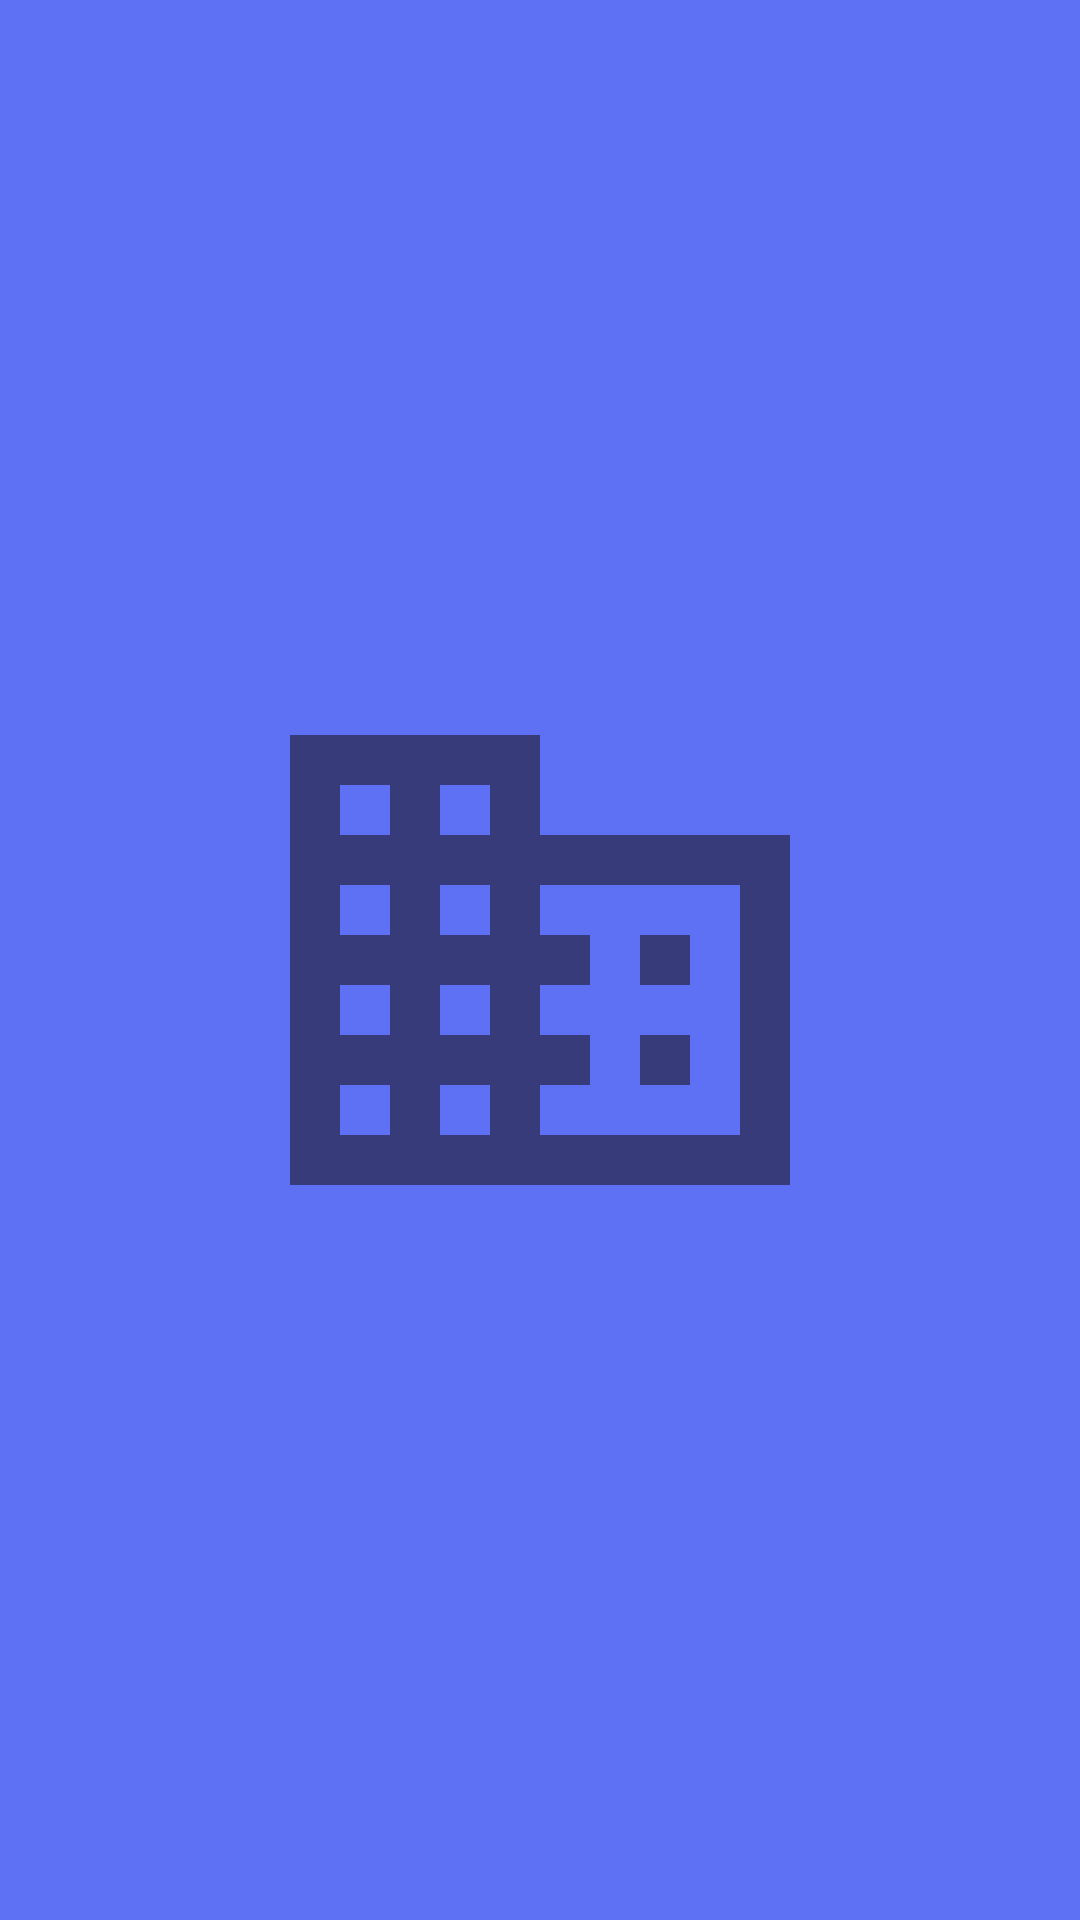

This screen was rendered from an Android layout file. Write that file and the resources it references.
<!-- AndroidManifest.xml: application theme Theme.Monkey -->
<!-- res/layout/activity_splash_screen.xml -->
<?xml version="1.0" encoding="utf-8"?>
<androidx.constraintlayout.widget.ConstraintLayout
    xmlns:android="http://schemas.android.com/apk/res/android"
    xmlns:app="http://schemas.android.com/apk/res-auto"
    xmlns:tools="http://schemas.android.com/tools"
    android:layout_width="match_parent"
    android:layout_height="match_parent"
    android:background="@color/primary_blue"
    tools:context=".ui.SplashScreen">

    <ImageView
        android:layout_width="300dp"
        android:layout_height="200dp"
        android:src="@drawable/ic_baseline_business_24"
        android:contentDescription="@string/continue_text"
        app:layout_constraintBottom_toBottomOf="parent"
        app:layout_constraintLeft_toLeftOf="parent"
        app:layout_constraintRight_toRightOf="parent"
        app:layout_constraintTop_toTopOf="parent" />

</androidx.constraintlayout.widget.ConstraintLayout>
<!-- resources referenced by this layout -->
<resources>
  <color name="primary_blue">#5E71F4</color>
  <!-- drawable ic_baseline_business_24 (drawable) -->
  <vector android:height="24dp" android:tint="#383B79"
      android:viewportHeight="24" android:viewportWidth="24"
      android:width="24dp" xmlns:android="http://schemas.android.com/apk/res/android">
      <path android:fillColor="@android:color/white" android:pathData="M12,7L12,3L2,3v18h20L22,7L12,7zM6,19L4,19v-2h2v2zM6,15L4,15v-2h2v2zM6,11L4,11L4,9h2v2zM6,7L4,7L4,5h2v2zM10,19L8,19v-2h2v2zM10,15L8,15v-2h2v2zM10,11L8,11L8,9h2v2zM10,7L8,7L8,5h2v2zM20,19h-8v-2h2v-2h-2v-2h2v-2h-2L12,9h8v10zM18,11h-2v2h2v-2zM18,15h-2v2h2v-2z"/>
  </vector>
  <string name="continue_text">Continue</string>
  <color name="light_blue">#374DEA</color>
  <color name="marine_blue">#3D57EF</color>
  <color name="white">#FFFFFFFF</color>
  <color name="light_gray">#A0A0A0</color>
  <color name="dark_blue">#383B79</color>
  <color name="harley_red">#DB3500</color>
  <color name="dark_gray">#4A4A4A</color>
  <color name="mercury">#E4E4E4</color>
  <style name="Theme.Monkey.BottomSheetDialogTheme" parent="Theme.Design.Light.BottomSheetDialog">
          <item name="bottomSheetStyle">@style/Theme.Monkey.ModalStyle</item>
      </style>
  <style name="Widget.Monkey.RadioButton" parent="Widget.MaterialComponents.CompoundButton.RadioButton">
          <item name="materialThemeOverlay">@style/ThemeOverlay.Monkey.RadioButton</item>
      </style>
  <style name="Theme.Monkey.MainActionBar" parent="@style/Widget.AppCompat.ActionBar.Solid">
          <item name="android:background">@drawable/ic_background_bottom_rounded</item>
  
          
          <item name="background">@drawable/ic_background_bottom_rounded</item>
      </style>
  <style name="Theme.Monkey.MainToolBar" parent="@style/Widget.AppCompat.Toolbar">
          <item name="titleTextColor">@color/dark_blue</item>
      </style>
  <style name="Theme.Monkey.PopupOverflowMenu" parent="@style/Widget.MaterialComponents.PopupMenu.Overflow">
          <item name="android:popupBackground">@drawable/ic_background_rounded_corners</item>
      </style>
  <style name="Theme.Monkey.ModalStyle" parent="Widget.Design.BottomSheet.Modal">
          <item name="android:background">@drawable/ic_background_rounded_dialog</item>
      </style>
  <style name="ThemeOverlay.Monkey.RadioButton" parent="">
          <item name="colorOnSurface">@color/light_blue</item>
          <item name="colorSecondary">@color/light_blue</item>
          <item name="android:textSize">16sp</item>
          <item name="android:lineSpacingExtra">6sp</item>
          <item name="android:textColor">@color/medium_gray</item>
          <item name="android:fontFamily">@font/varela</item>
      </style>
  <!-- drawable ic_background_rounded_corners (drawable) -->
  <?xml version="1.0" encoding="UTF-8"?>
  <shape xmlns:android="http://schemas.android.com/apk/res/android">
      <solid android:color="#FFFFFF"/>
      <stroke android:width="1dp" android:color="#DCDCDC" />
      <corners android:radius="16dp"/>
      <padding android:left="0dp" android:top="0dp" android:right="0dp" android:bottom="0dp" />
  </shape>
  <color name="medium_gray">#565659</color>
</resources>
